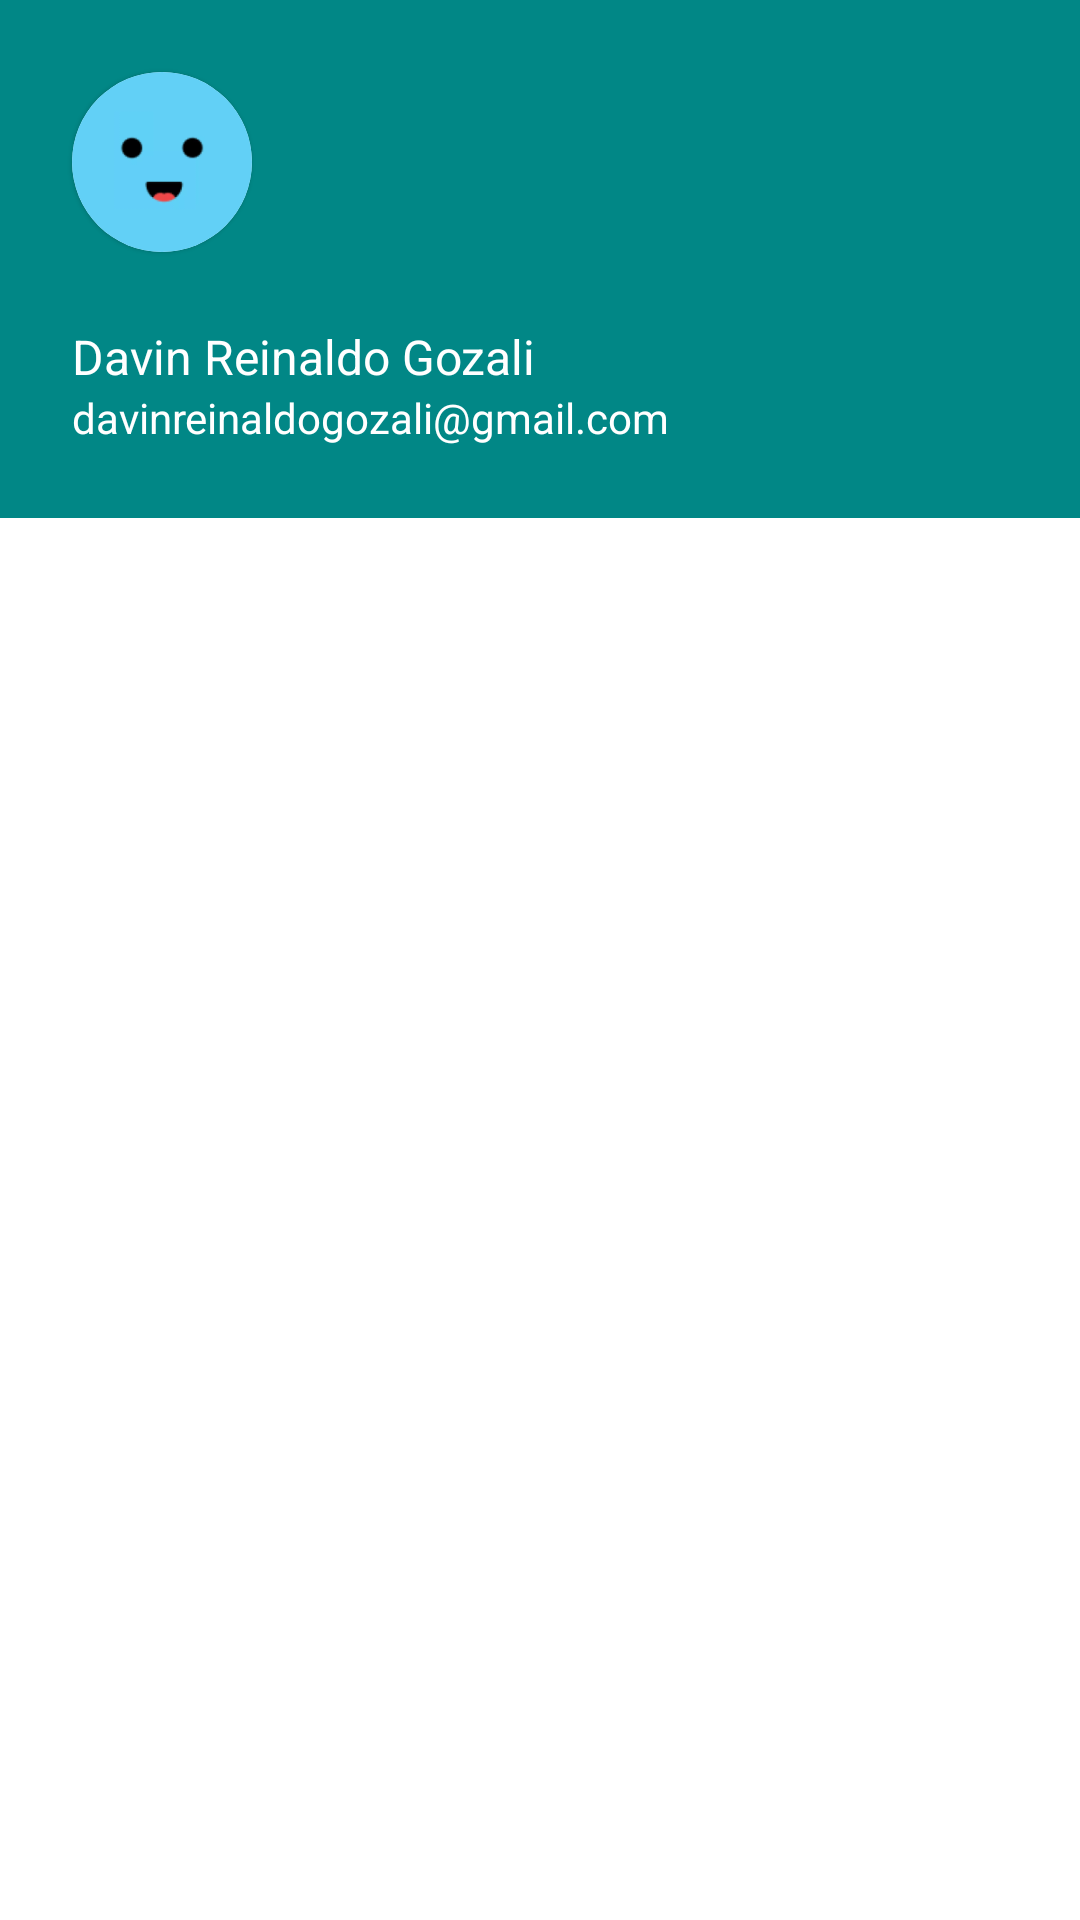

Reconstruct the res/layout file that produces this screen, plus the resources it refers to.
<!-- AndroidManifest.xml: application theme Theme.ITWorks -->
<!-- res/layout/nav_header_main.xml -->
<?xml version="1.0" encoding="utf-8"?>
<androidx.constraintlayout.widget.ConstraintLayout xmlns:android="http://schemas.android.com/apk/res/android"
    android:layout_width="match_parent"
    android:layout_height="match_parent"
    xmlns:app="http://schemas.android.com/apk/res-auto">


    <ImageView
        android:layout_width="match_parent"
        android:layout_height="0dp"
        app:layout_constraintTop_toTopOf="parent"
        app:layout_constraintBottom_toBottomOf="@id/user_email"
        android:contentDescription="@string/nav_drawer_header_bg_content_desc"
        android:src="@color/teal_700"/>

    <com.google.android.material.card.MaterialCardView
        android:id="@+id/profile_pict_card"
        android:layout_width="60dp"
        android:layout_height="60dp"
        app:layout_constraintTop_toTopOf="parent"
        app:layout_constraintStart_toStartOf="parent"
        android:layout_margin="24dp"
        app:cardCornerRadius="200dp">
        <ImageView
            android:id="@+id/profile_pict"
            android:layout_width="match_parent"
            android:layout_height="match_parent"
            android:contentDescription="@string/user_avatar_icon_content_desc"
            android:src="@drawable/mee"/>
    </com.google.android.material.card.MaterialCardView>


    <TextView
        android:id="@+id/user_name"
        android:layout_width="match_parent"
        android:layout_height="wrap_content"
        app:layout_constraintStart_toStartOf="parent"
        app:layout_constraintTop_toBottomOf="@id/profile_pict_card"
        android:layout_marginTop="24dp"
        android:layout_marginStart="24dp"
        android:textColor="@color/white"
        android:textSize="16sp"
        android:text="@string/user_name_text"/>
    <TextView
        android:id="@+id/user_email"
        android:layout_width="match_parent"
        android:layout_height="wrap_content"
        app:layout_constraintStart_toStartOf="parent"
        app:layout_constraintTop_toBottomOf="@id/user_name"
        android:layout_marginStart="24dp"
        android:paddingBottom="24dp"
        android:textColor="@color/white"
        android:text="@string/mail_text"/>



</androidx.constraintlayout.widget.ConstraintLayout>
<!-- resources referenced by this layout -->
<resources>
  <!-- drawable mee: png bitmap (drawable, 3866 bytes) -->
  <string name="mail_text">davinreinaldogozali@gmail.com</string>
  <string name="nav_drawer_header_bg_content_desc">nav drawer header background</string>
  <string name="user_avatar_icon_content_desc">user avatar icon</string>
  <string name="user_name_text">Davin Reinaldo Gozali</string>
  <style name="Theme.ITWorks" parent="Theme.MaterialComponents.DayNight.NoActionBar">
          
          <item name="colorPrimary">@color/purple_500</item>
          <item name="colorPrimaryVariant">@color/purple_700</item>
          <item name="colorOnPrimary">@color/white</item>
          
          <item name="colorSecondary">@color/teal_200</item>
          <item name="colorSecondaryVariant">@color/teal_700</item>
          <item name="colorOnSecondary">@color/black</item>
          
          <item name="android:statusBarColor" tools:targetApi="l">?attr/colorPrimaryVariant</item>
          
      </style>
  <!-- not gathered from this repository: default colours our renderer supplied (Android Studio template values) -->
  <color name="purple_500">#FF6200EE</color>
  <color name="purple_700">#FF3700B3</color>
  <color name="teal_200">#FF03DAC5</color>
  <color name="teal_700">#FF018786</color>
  <color name="black">#FF000000</color>
  <color name="white">#FFFFFFFF</color>
</resources>
